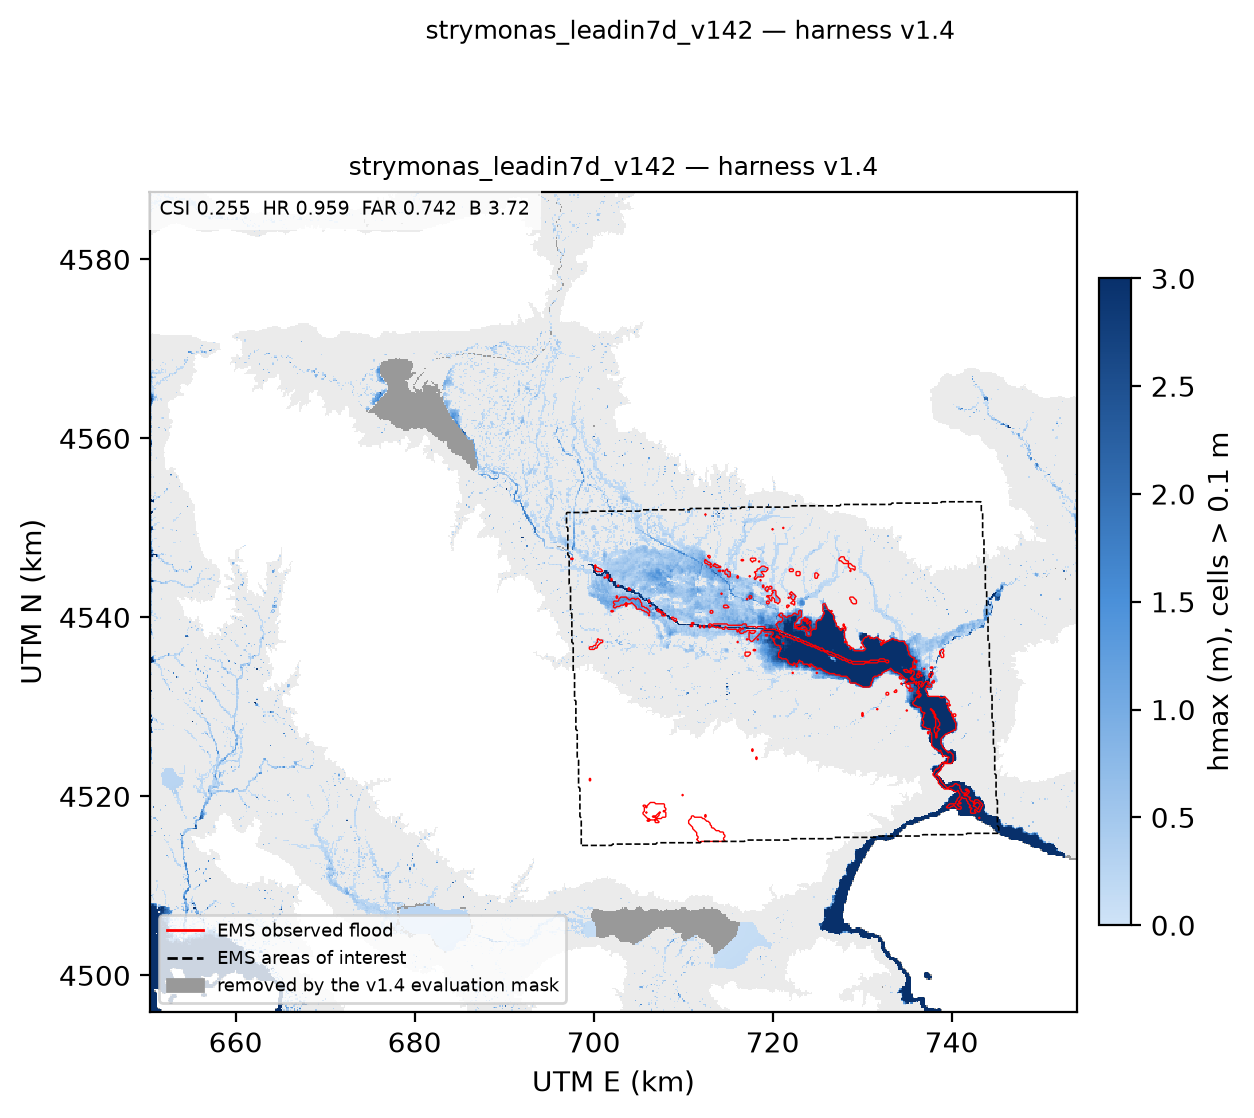

Source data for this figure (header and first rows):
aoi_file, universe_km2, obs_km2, model_km2, tp_km2, fp_km2, fn_km2, csi, hr, far, bias, note
EMSR122_01STRYMONAS_01DELINEATION_MONIT0…, 1196, 104.2, 387.4, 99.94, 287.5, 4.297, 0.2551, 0.9588, 0.742, 3.717, 
EMSR122_01STRYMONAS_01DELINEATION_MONIT0…, 1196, 104.2, 387.4, 99.94, 287.5, 4.297, 0.2551, 0.9588, 0.742, 3.717, 
EMSR122_01STRYMONAS_01DELINEATION_MONIT0…, 1196, 104.2, 387.4, 99.94, 287.5, 4.297, 0.2551, 0.9588, 0.742, 3.717, 
EMSR122_01STRYMONAS_01DELINEATION_v2_750…, 1196, 104.2, 387.4, 99.94, 287.5, 4.297, 0.2551, 0.9588, 0.742, 3.717, 
EMSR122_01STRYMONAS_00REFERENCE_v2_75000…, 1196, 104.2, 387.4, 99.94, 287.5, 4.297, 0.2551, 0.9588, 0.742, 3.717, 
EMSR122_02BALTOTOPI_01DELINEATION_MONIT0…, 92.52, 8.392, 69.21, 7.875, 61.34, 0.517, 0.1129, 0.9383, 0.8862, 8.247, 
EMSR122_02BALTOTOPI_01DELINEATION_v2_190…, 92.52, 8.392, 69.21, 7.875, 61.34, 0.517, 0.1129, 0.9383, 0.8862, 8.247, 
EMSR122_02BALTOTOPI_00REFERENCE_v2_19000…, 92.52, 8.392, 69.21, 7.875, 61.34, 0.517, 0.1129, 0.9383, 0.8862, 8.247, 
EMSR122_03ACHINOS_01DELINEATION_MONIT01_…, 92.2, 42.75, 57.94, 42.64, 15.3, 0.112, 0.7345, 0.9974, 0.2641, 1.355, 
EMSR122_03ACHINOS_01DELINEATION_MONIT02_…, 92.2, 42.75, 57.94, 42.64, 15.3, 0.112, 0.7345, 0.9974, 0.2641, 1.355, 
EMSR122_03ACHINOS_01DELINEATION_v2_19000…, 92.2, 42.75, 57.94, 42.64, 15.3, 0.112, 0.7345, 0.9974, 0.2641, 1.355, 
EMSR122_03ACHINOS_00REFERENCE_v2_19000_a…, 92.2, 42.75, 57.94, 42.64, 15.3, 0.112, 0.7345, 0.9974, 0.2641, 1.355, 
EMSR122_04MAVROTHALASSA_01DELINEATION_MO…, 91.89, 33.1, 55.33, 32.6, 22.73, 0.495, 0.584, 0.985, 0.4107, 1.672, 
EMSR122_04MAVROTHALASSA_01DELINEATION_MO…, 91.89, 33.1, 55.33, 32.6, 22.73, 0.495, 0.584, 0.985, 0.4107, 1.672, 
EMSR122_04MAVROTHALASSA_01DELINEATION_v2…, 91.89, 33.1, 55.33, 32.6, 22.73, 0.495, 0.584, 0.985, 0.4107, 1.672, 
EMSR122_04MAVROTHALASSA_00REFERENCE_v2_1…, 91.89, 33.1, 55.33, 32.6, 22.73, 0.495, 0.584, 0.985, 0.4107, 1.672, 
UNION, 1196, 104.2, 387.4, 99.94, 287.5, 4.297, 0.2551, 0.9588, 0.742, 3.717, 
WHOLE_ACTIVE_DOMAIN, 4181, 106.6, 786.9, 65.68, , , , , , , tp_km2 column of this row = peak hmax (m…
